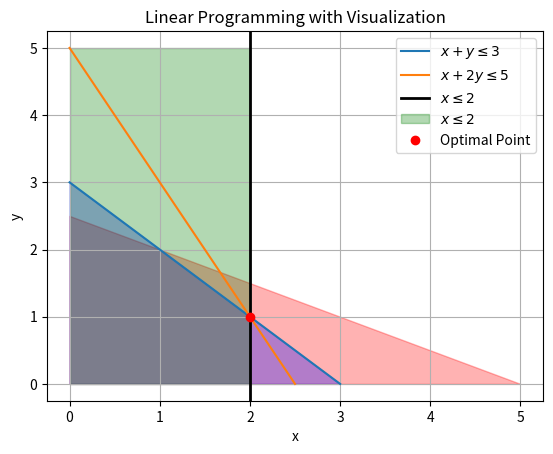

Recreate this plot in Python.
import numpy as np
from scipy.optimize import linprog
import matplotlib.pyplot as plt

c = [-2, -1]
A = [[1, 1],
     [1, 2],
     [1, 0]]
b = [3, 5, 2]
x_bounds = (0, None)
y_bounds = (0, None)
result = linprog(c, A_ub=A, b_ub=b, bounds=[x_bounds, y_bounds], method='highs')
optimal_x, optimal_y = result.x
fig, ax = plt.subplots()
x = np.linspace(0, 5, 400)
y = np.linspace(0, 5, 400)
X, Y = np.meshgrid(x, y)
plt.plot( [3, 0],[0, 3], label=r'$x+y\leq3$')
plt.plot( [2.5, 0],[0, 5], label=r'$x+2y\leq5$')
plt.axvline(x=2, color='black', linestyle='solid', linewidth=2, label=r'$x\leq2$')
plt.fill_between(x, 0, (5-x)/2.0,where=((5-x)/2.0)>=0, interpolate=True, alpha=0.3, color='red')
plt.fill_between(x, 0,3-x ,where=(3-x)>=0, interpolate=True, alpha=0.3, color='blue')
plt.fill_betweenx(y, 0, 2, color='green', alpha=0.3, label=r'$x\leq2$')
ax.plot(optimal_x, optimal_y, 'ro', label='Optimal Point')
ax.set_xlabel('x')
ax.set_ylabel('y')
ax.set_title('Linear Programming with Visualization')
plt.legend()
plt.grid(True)
plt.show()
print(f'Optimal x: {optimal_x:.2f}')
print(f'Optimal y: {optimal_y:.2f}')
print(f'Optimal Objective Value: {-result.fun:.2f}')
